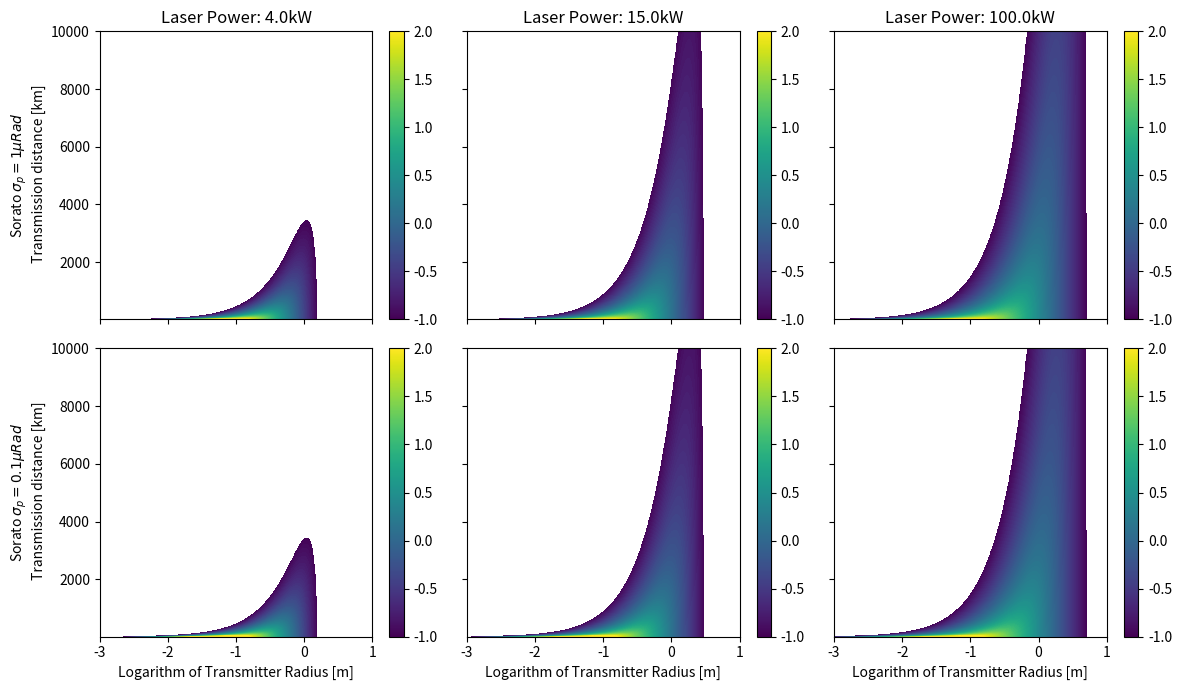

Here is the Python script that generated this plot:
"""
[redacted]
Date: 12/11/2018

This script contains a script to generate the 0D design plots for an ISRU excavator and plant.
"""

import numpy as np
import matplotlib.pyplot as plt
import matplotlib.cm as cm


def get_surfaceflux_from_wavelength_and_laser_power(wavelength, rover_specs, laser_powers, receiver_areas,
                                                    power_reqs, pointing_error=[1e-7, 1e-7]):
    """
    Plot the surface flux, and beam radius of a design at a specified wavelength, laser power,
    and receiver size.

    wavelength: in m
    rover_specs: name of the rover being analysed
    laser_power: in watts
    receiver_area: in m2
    power_req: in watts
    pointing_error: error in pointing in radians
    """
    assert len(power_reqs) == len(receiver_areas)
    assert len(power_reqs) == len(rover_specs)

    # Set the parameter space
    trans_radius = np.logspace(-3, 1, 1000)
    altitudes = np.logspace(4, 7, 1001)
    R, Z = np.meshgrid(trans_radius, altitudes, indexing="ij")

    fig, ax = plt.subplots(len(power_reqs), len(laser_powers), sharey=True, sharex=True, figsize=(12, 7))
    for i, laser_power in enumerate(laser_powers):
        for j in range(len(power_reqs)):
            rover_spec = rover_specs[j]
            receiver_area = receiver_areas[j]
            power_req = power_reqs[j]

            # Get the beam radius
            beam_radius = R * np.sqrt(1.0 + (Z * wavelength / (np.pi * R ** 2)) ** 2)
            receiver_radius = np.sqrt(receiver_area / np.pi)
            radius_constraint_one = pointing_error[j] * Z + receiver_radius
            radius_constraint_two = pointing_error[j] * Z + beam_radius
            mask_one = beam_radius < radius_constraint_one
            mask_two = receiver_radius > radius_constraint_two
            final_mask = np.logical_and(mask_one, np.logical_not(mask_two))
            beam_radius[final_mask] = np.nan

            # Calculate the resulting surface flux
            receiver_power = laser_power/ (np.pi * beam_radius ** 2) * receiver_area
            receiver_power[np.pi * beam_radius ** 2 < receiver_area] = laser_power
            receiver_power[receiver_power < power_req] = np.nan

            # Normalise result by input power to get total efficiency
            receiver_power /= laser_power
            receiver_power[receiver_power < 0.001] = np.nan

            log_power = np.log10(receiver_power * 100)
            ax[j, i].contourf(np.log10(R), Z / 1e3, log_power, 100)
            m = cm.ScalarMappable()
            m.set_array(log_power)
            m.set_clim(-1.0, 2.0)
            fig.colorbar(m, ax=ax[j, i])
            ax[j, 0].set_ylabel('{} \n Transmission distance [km]'.format(rover_spec))
        ax[0, i].set_title('Laser Power: {}kW'.format(laser_power / 1e3))
        ax[1, i].set_xlabel('Logarithm of Transmitter Radius [m]')
    plt.tight_layout()
    plt.show()

    return beam_radius, receiver_power


def main():
    trans_wavelength = 1070e-9
    laser_power = [4e3, 15e3, 100e3]
    rover_specs = ["Sorato $\sigma_p = 1 \mu Rad$", "Sorato $\sigma_p = 0.1 \mu Rad$"]
    rec_area = [0.079, 0.079]
    power_req = [43.0, 43.0]
    _, _ = get_surfaceflux_from_wavelength_and_laser_power(trans_wavelength, rover_specs, laser_power, rec_area, power_req)


if __name__ == '__main__':
    main()
